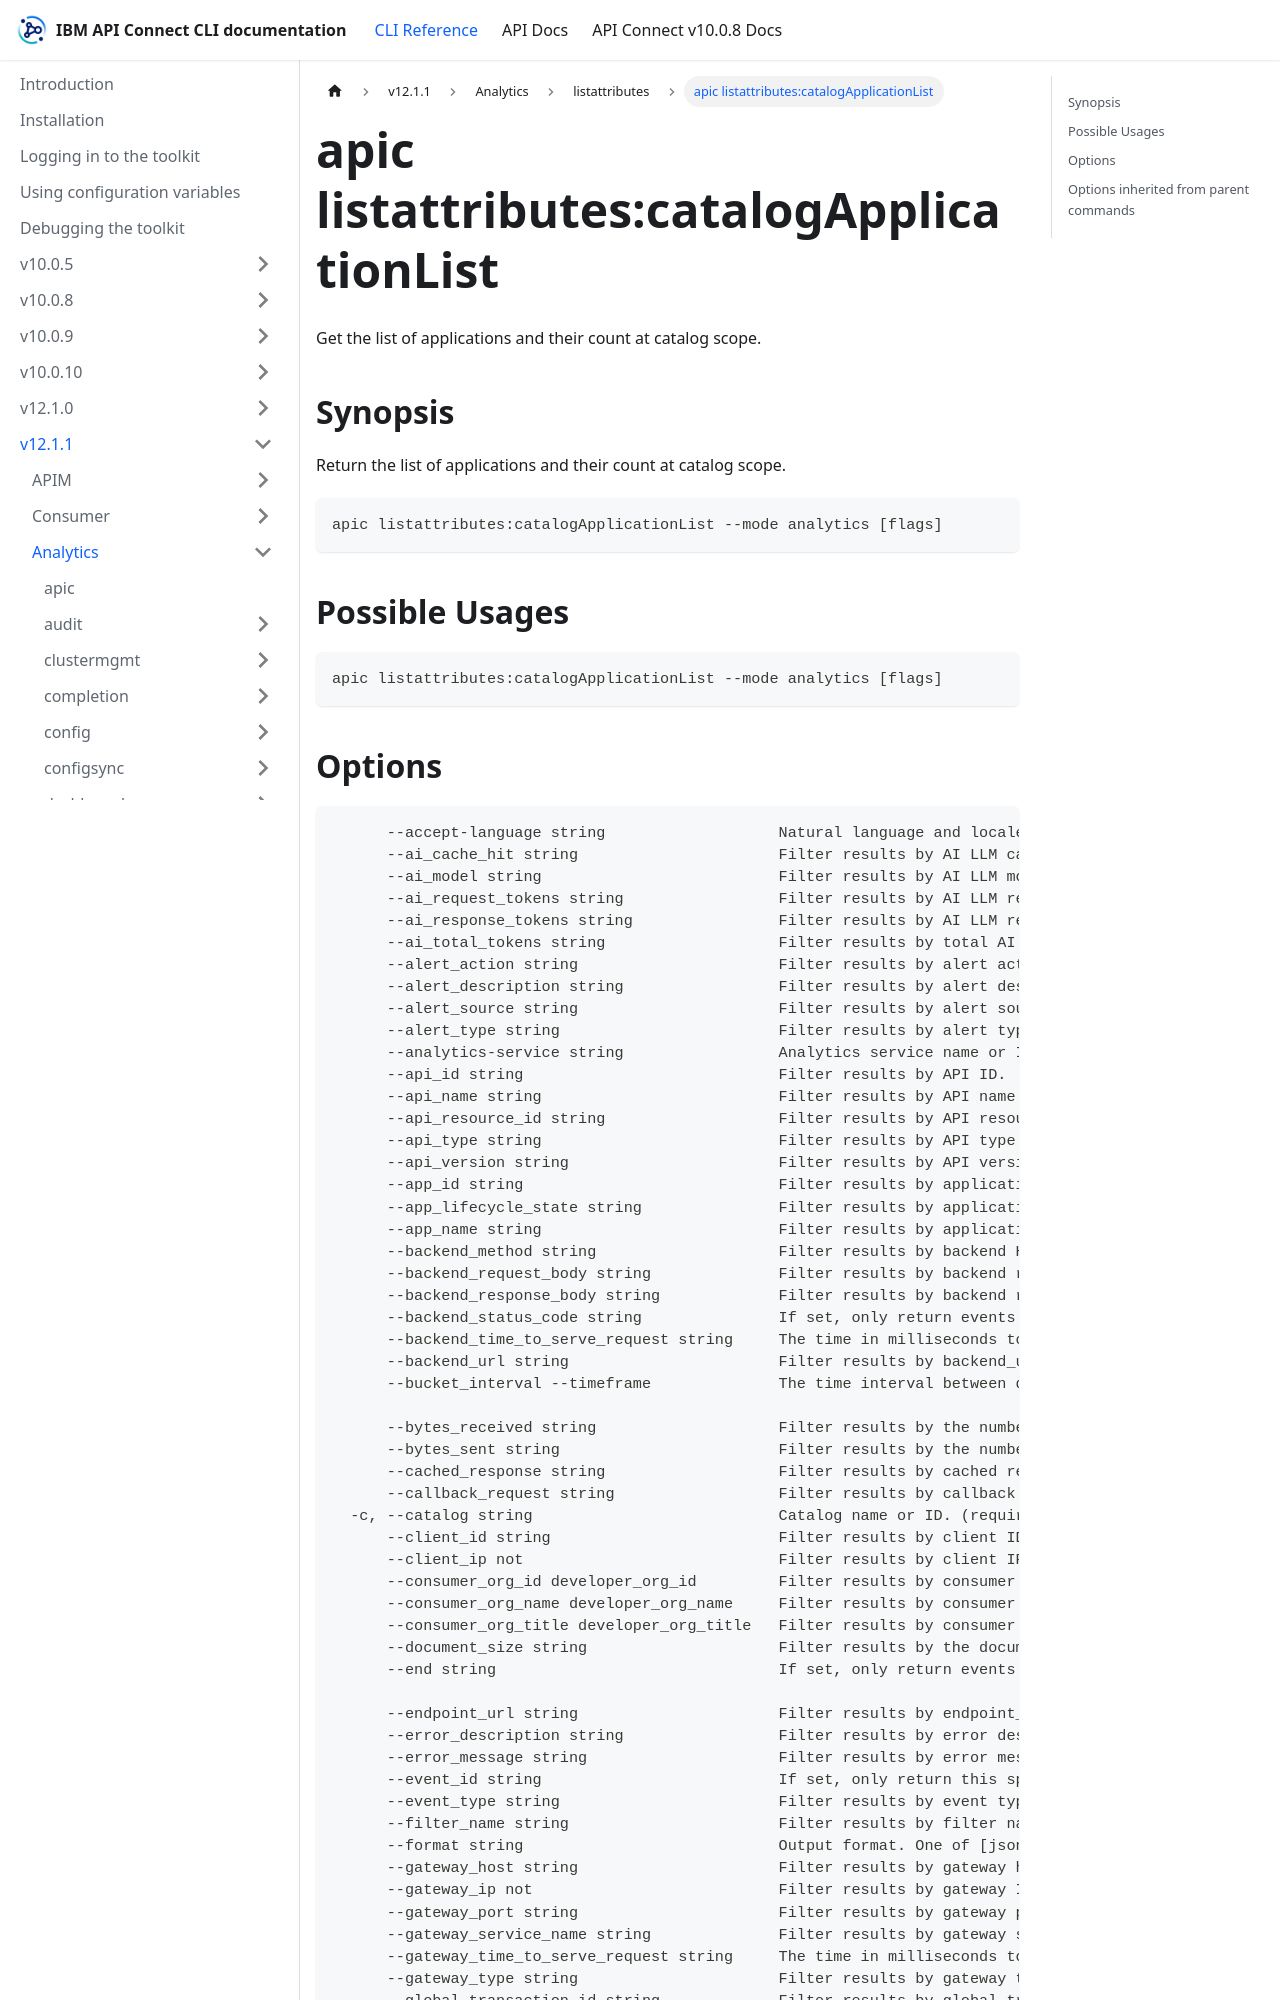

repository: ibm-apiconnect/clidocs · page: docs/v1211/analytics/listattributes/apic_listattributes_catalogApplicationList.html · generator: docusaurus

---
tags:
- "group: listattributes"
- "scope: catalog"
---
# apic listattributes:catalogApplicationList

Get the list of applications and their count at catalog scope.

## Synopsis

Return the list of applications and their count at catalog scope.

```
apic listattributes:catalogApplicationList --mode analytics [flags]
```

## Possible Usages

```
apic listattributes:catalogApplicationList --mode analytics [flags]
```
